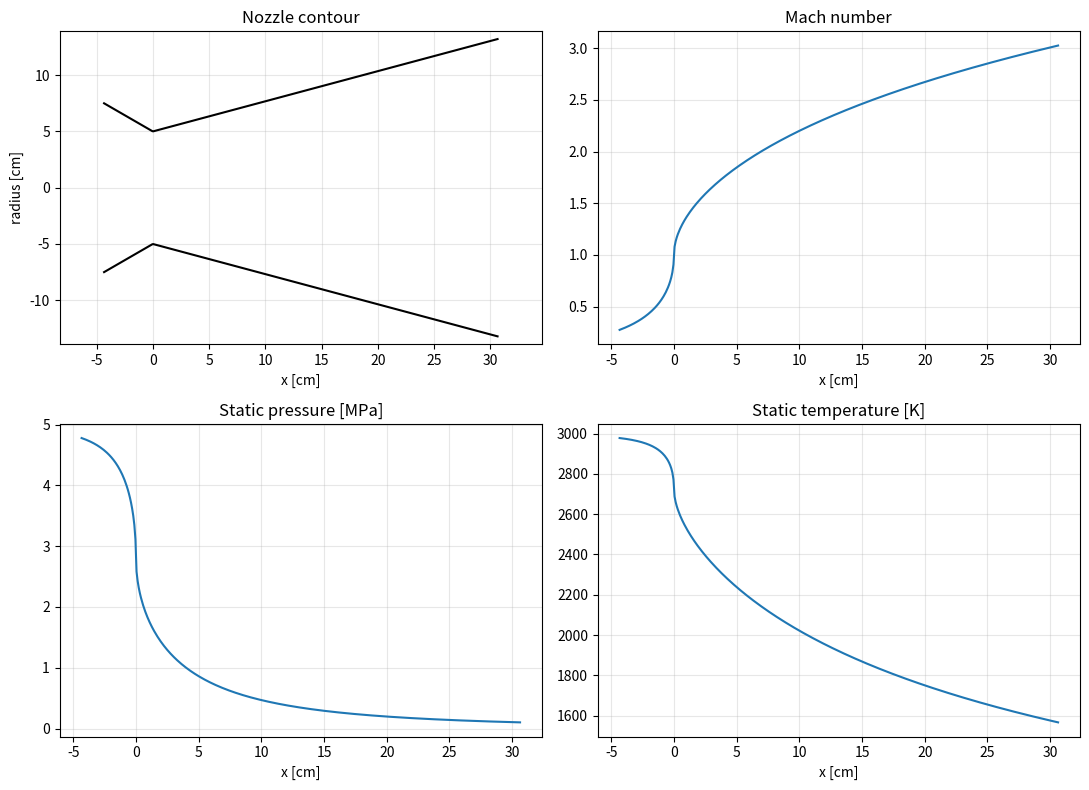
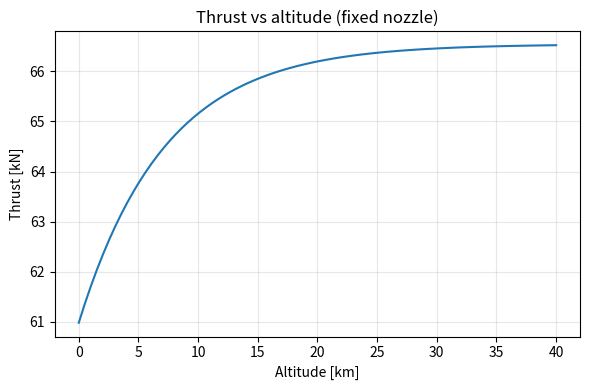
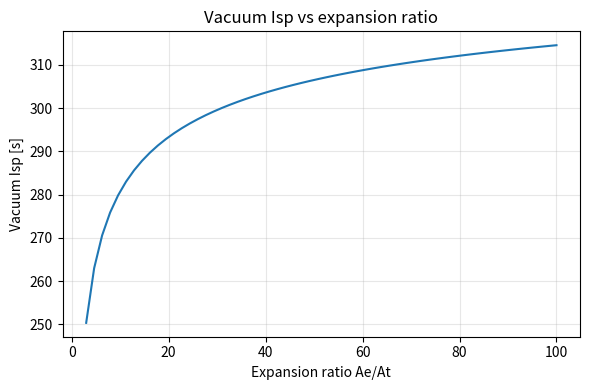

Here is the Python script that generated these plots, in order:
"""
Rocket Nozzle Design & Analysis (1D isentropic model)
-----------------------------------------------------
Inputs: chamber conditions, propellant gas properties, throat size, ambient pressure.
Outputs: exit Mach, area ratio, thrust, Isp, Mach/pressure/temperature along the nozzle,
         and a parametric study of how expansion ratio and altitude affect performance.
Requires: numpy, matplotlib
"""
import os
print(os.getcwd())
import numpy as np
import matplotlib.pyplot as plt

g0 = 9.80665

# ---------- Inputs (edit these) ----------
P0 = 5.0e6        # chamber pressure [Pa]
T0 = 3000.0       # chamber temperature [K]
gamma = 1.2       # specific heat ratio of exhaust gas
R = 350.0         # gas constant of exhaust [J/kg/K]
rt = 0.05         # throat radius [m]
Pa = 101325.0     # ambient pressure [Pa] (sea level)
half_div = np.radians(15)   # divergent cone half-angle
half_conv = np.radians(30)  # convergent half-angle
# -----------------------------------------

At = np.pi * rt**2

def area_ratio(M, g=gamma):
    """A/A* as a function of Mach number."""
    return (1/M) * ((2/(g+1)) * (1 + (g-1)/2 * M**2)) ** ((g+1)/(2*(g-1)))

def mach_from_area(AR, supersonic=True, g=gamma):
    """Invert A/A* by bisection."""
    lo, hi = (1.0, 50.0) if supersonic else (1e-4, 1.0)
    for _ in range(100):
        mid = 0.5*(lo+hi)
        f = area_ratio(mid, g) - AR
        if (f > 0) == supersonic:
            hi = mid
        else:
            lo = mid
    return 0.5*(lo+hi)

def p_ratio(M, g=gamma):   # p/p0
    return (1 + (g-1)/2*M**2) ** (-g/(g-1))

def t_ratio(M, g=gamma):   # T/T0
    return 1 / (1 + (g-1)/2*M**2)

def performance(P0, T0, Pe, Pa, At, g=gamma, R=R):
    Te = T0 * (Pe/P0) ** ((g-1)/g)
    ve = np.sqrt(2*g/(g-1) * R * T0 * (1 - (Pe/P0)**((g-1)/g)))
    Me = ve / np.sqrt(g*R*Te)
    AR = area_ratio(Me, g)
    Ae = AR * At
    mdot = P0 * At * np.sqrt(g/(R*T0)) * (2/(g+1)) ** ((g+1)/(2*(g-1)))
    F = mdot*ve + (Pe - Pa)*Ae
    return dict(Me=Me, AR=AR, Ae=Ae, ve=ve, mdot=mdot, F=F, Isp=F/(mdot*g0), Te=Te)

# ---------- 1. Design point: nozzle fully expanded to ambient pressure ----------
d = performance(P0, T0, Pa, Pa, At)
print("DESIGN POINT (fully expanded at sea level)")
print(f"  Exit Mach        : {d['Me']:.2f}")
print(f"  Area ratio Ae/At : {d['AR']:.2f}")
print(f"  Exit velocity    : {d['ve']:.0f} m/s")
print(f"  Mass flow        : {d['mdot']:.2f} kg/s")
print(f"  Thrust           : {d['F']/1e3:.1f} kN")
print(f"  Isp              : {d['Isp']:.0f} s")

# ---------- 2. Flow properties along a conical nozzle ----------
re = np.sqrt(d['Ae']/np.pi)
x_conv = (1.5*rt - rt) / np.tan(half_conv)         # converging section length
x_div = (re - rt) / np.tan(half_div)               # diverging section length
x = np.linspace(-x_conv, x_div, 400)
r = np.where(x < 0, rt + (-x)*np.tan(half_conv), rt + x*np.tan(half_div))
AR_x = (r/rt)**2
M = np.array([mach_from_area(a, supersonic=(xi > 0)) if a > 1.0001 else 1.0
              for a, xi in zip(AR_x, x)])
P = P0 * p_ratio(M)
T = T0 * t_ratio(M)

fig, ax = plt.subplots(2, 2, figsize=(11, 8))
ax[0,0].plot(x*100, r*100, 'k'); ax[0,0].plot(x*100, -r*100, 'k')
ax[0,0].set_title("Nozzle contour"); ax[0,0].set_xlabel("x [cm]"); ax[0,0].set_ylabel("radius [cm]"); ax[0,0].axis('equal')
ax[0,1].plot(x*100, M); ax[0,1].set_title("Mach number"); ax[0,1].set_xlabel("x [cm]")
ax[1,0].plot(x*100, P/1e6); ax[1,0].set_title("Static pressure [MPa]"); ax[1,0].set_xlabel("x [cm]")
ax[1,1].plot(x*100, T); ax[1,1].set_title("Static temperature [K]"); ax[1,1].set_xlabel("x [cm]")
for a in ax.flat: a.grid(alpha=.3)
plt.tight_layout(); plt.savefig("nozzle_flow_profiles.png", dpi=150); plt.close()

# ---------- 3. Parametric study: fixed nozzle (design area ratio) vs altitude ----------
alt = np.linspace(0, 40e3, 80)
Pa_alt = 101325 * np.exp(-alt/7200)                # simple exponential atmosphere
Me_fixed = d['Me']; Pe_fixed = P0 * p_ratio(Me_fixed)
F_alt = []
for pa in Pa_alt:
    F_alt.append(d['mdot']*d['ve'] + (Pe_fixed - pa)*d['Ae'])
F_alt = np.array(F_alt)
plt.figure(figsize=(6,4))
plt.plot(alt/1e3, F_alt/1e3); plt.xlabel("Altitude [km]"); plt.ylabel("Thrust [kN]")
plt.title("Thrust vs altitude (fixed nozzle)"); plt.grid(alpha=.3)
plt.tight_layout(); plt.savefig("thrust_vs_altitude.png", dpi=150); plt.close()

# ---------- 4. Parametric study: Isp vs expansion ratio in vacuum ----------
ARs = np.linspace(3, 100, 60)
Isp_vac = []
for AR in ARs:
    Me = mach_from_area(AR)
    Pe = P0 * p_ratio(Me)
    p = performance(P0, T0, Pe, 0.0, At)
    Isp_vac.append(p['Isp'])
plt.figure(figsize=(6,4))
plt.plot(ARs, Isp_vac); plt.xlabel("Expansion ratio Ae/At"); plt.ylabel("Vacuum Isp [s]")
plt.title("Vacuum Isp vs expansion ratio"); plt.grid(alpha=.3)
plt.tight_layout(); plt.savefig("isp_vs_expansion_ratio.png", dpi=150); plt.close()
print("\nSaved: nozzle_flow_profiles.png, thrust_vs_altitude.png, isp_vs_expansion_ratio.png")
